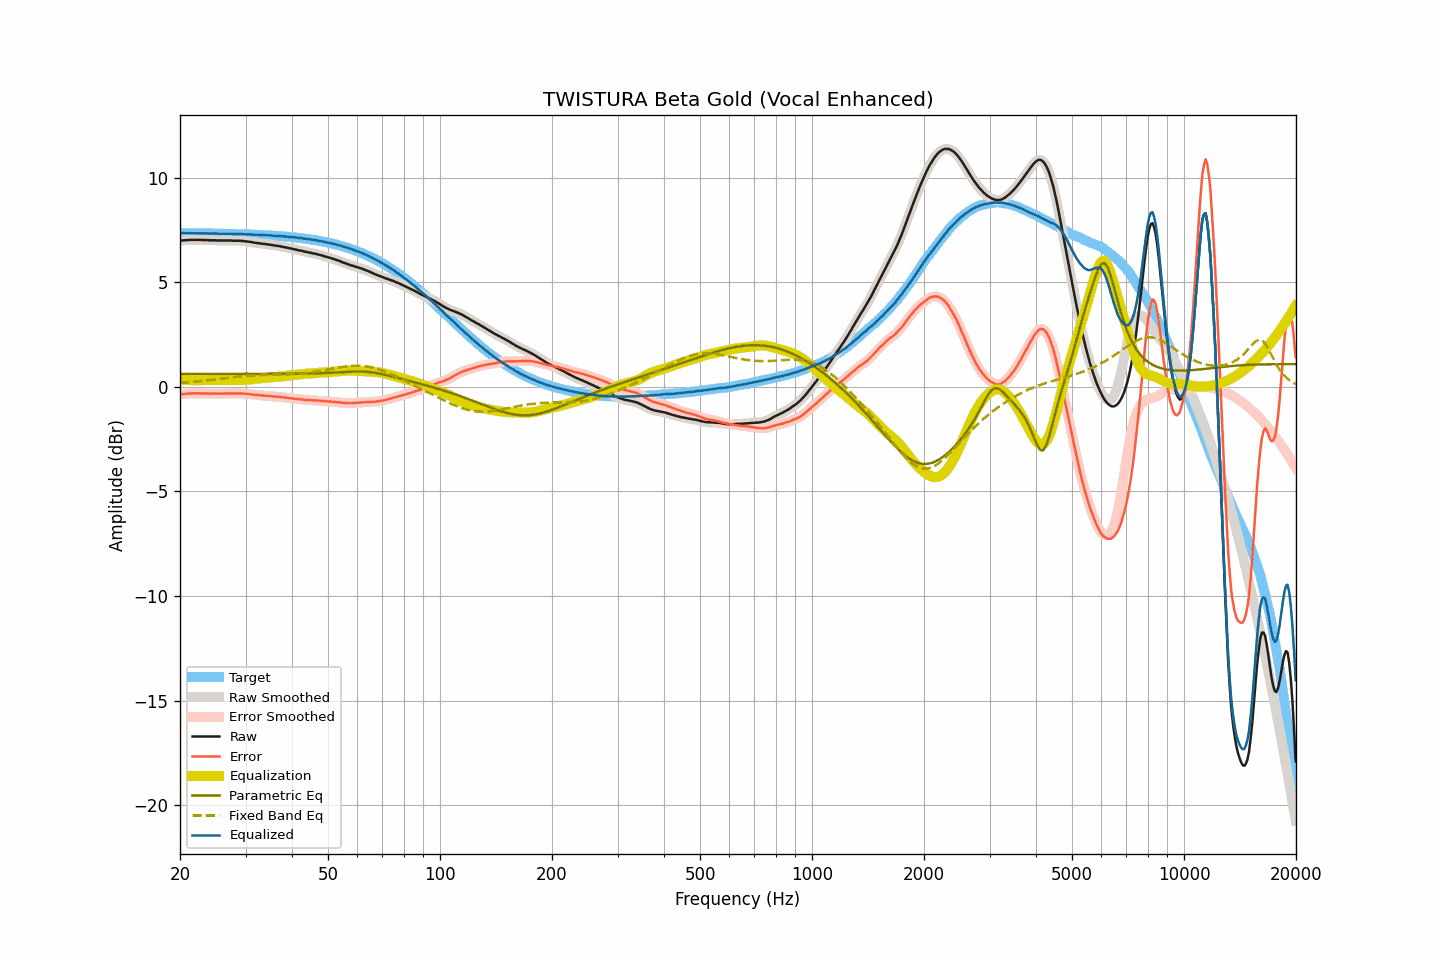

The data file committed next to this chart (first rows):
frequency, raw, smoothed, error, error_smoothed, equalization, parametric_eq, fixed_band_eq, equalized_raw, equalized_smoothed, target
20.00, 6.98, 6.99, -0.36, -0.36, 0.36, 0.62, 0.19, 7.35, 7.35, 7.35
20.20, 6.99, 6.99, -0.35, -0.35, 0.35, 0.62, 0.20, 7.35, 7.35, 7.35
20.40, 7.00, 7.00, -0.34, -0.34, 0.34, 0.62, 0.20, 7.35, 7.35, 7.35
20.61, 7.00, 7.01, -0.34, -0.34, 0.34, 0.62, 0.21, 7.34, 7.35, 7.35
20.81, 7.01, 7.01, -0.33, -0.33, 0.33, 0.62, 0.21, 7.35, 7.34, 7.34
21.02, 7.01, 7.02, -0.33, -0.33, 0.33, 0.62, 0.22, 7.34, 7.34, 7.34
21.23, 7.02, 7.02, -0.32, -0.32, 0.32, 0.62, 0.23, 7.35, 7.34, 7.34
21.44, 7.02, 7.02, -0.32, -0.32, 0.32, 0.62, 0.23, 7.34, 7.34, 7.34
21.66, 7.02, 7.03, -0.32, -0.32, 0.32, 0.62, 0.24, 7.34, 7.34, 7.34
21.87, 7.02, 7.02, -0.32, -0.32, 0.31, 0.62, 0.25, 7.34, 7.34, 7.34
22.09, 7.02, 7.02, -0.32, -0.32, 0.31, 0.62, 0.25, 7.34, 7.34, 7.34
22.31, 7.02, 7.03, -0.31, -0.31, 0.31, 0.62, 0.26, 7.34, 7.34, 7.34
22.54, 7.02, 7.02, -0.31, -0.31, 0.31, 0.62, 0.27, 7.34, 7.34, 7.34
22.76, 7.02, 7.02, -0.31, -0.32, 0.32, 0.62, 0.28, 7.34, 7.34, 7.34
22.99, 7.01, 7.02, -0.32, -0.32, 0.32, 0.62, 0.28, 7.33, 7.34, 7.34
23.22, 7.01, 7.02, -0.32, -0.32, 0.32, 0.62, 0.29, 7.33, 7.33, 7.34
23.45, 7.01, 7.01, -0.32, -0.32, 0.32, 0.62, 0.30, 7.33, 7.33, 7.33
23.69, 7.01, 7.01, -0.32, -0.32, 0.32, 0.62, 0.31, 7.34, 7.33, 7.33
23.92, 7.00, 7.01, -0.33, -0.32, 0.32, 0.62, 0.32, 7.33, 7.33, 7.33
24.16, 7.00, 7.00, -0.33, -0.33, 0.32, 0.62, 0.33, 7.33, 7.33, 7.33
24.40, 7.00, 7.00, -0.32, -0.32, 0.33, 0.62, 0.34, 7.33, 7.33, 7.33
24.65, 7.00, 7.00, -0.32, -0.32, 0.33, 0.62, 0.34, 7.33, 7.33, 7.33
24.89, 7.00, 7.00, -0.32, -0.33, 0.33, 0.62, 0.35, 7.33, 7.33, 7.33
25.14, 6.99, 7.00, -0.33, -0.33, 0.33, 0.62, 0.36, 7.32, 7.33, 7.33
25.39, 6.99, 6.99, -0.33, -0.33, 0.33, 0.62, 0.37, 7.32, 7.32, 7.32
25.65, 6.99, 6.99, -0.33, -0.33, 0.33, 0.62, 0.38, 7.32, 7.32, 7.32
25.91, 6.99, 6.99, -0.33, -0.33, 0.33, 0.62, 0.39, 7.32, 7.32, 7.32
26.16, 6.99, 6.99, -0.33, -0.33, 0.32, 0.62, 0.40, 7.32, 7.32, 7.32
26.43, 6.99, 6.99, -0.32, -0.32, 0.32, 0.62, 0.41, 7.32, 7.32, 7.32
26.69, 6.99, 6.99, -0.32, -0.32, 0.32, 0.62, 0.42, 7.32, 7.32, 7.32
26.96, 6.99, 7.00, -0.32, -0.32, 0.32, 0.62, 0.43, 7.32, 7.32, 7.31
27.23, 6.99, 6.99, -0.32, -0.32, 0.32, 0.62, 0.44, 7.31, 7.31, 7.31
27.50, 6.99, 6.99, -0.32, -0.32, 0.32, 0.62, 0.45, 7.31, 7.31, 7.31
27.77, 6.98, 6.99, -0.32, -0.32, 0.32, 0.62, 0.46, 7.30, 7.31, 7.31
28.05, 6.98, 6.98, -0.32, -0.32, 0.32, 0.62, 0.47, 7.30, 7.30, 7.31
28.33, 6.98, 6.98, -0.32, -0.32, 0.32, 0.62, 0.47, 7.30, 7.30, 7.30
28.62, 6.98, 6.98, -0.32, -0.32, 0.32, 0.62, 0.48, 7.30, 7.30, 7.30
28.90, 6.98, 6.98, -0.32, -0.32, 0.32, 0.62, 0.49, 7.30, 7.30, 7.30
29.19, 6.97, 6.98, -0.32, -0.32, 0.32, 0.62, 0.50, 7.30, 7.30, 7.30
29.48, 6.97, 6.97, -0.32, -0.32, 0.33, 0.62, 0.51, 7.30, 7.30, 7.30
29.78, 6.96, 6.96, -0.33, -0.33, 0.33, 0.62, 0.51, 7.29, 7.29, 7.29
30.08, 6.95, 6.96, -0.34, -0.33, 0.33, 0.62, 0.52, 7.29, 7.29, 7.29
30.38, 6.94, 6.94, -0.34, -0.34, 0.34, 0.62, 0.53, 7.29, 7.29, 7.29
30.68, 6.93, 6.94, -0.35, -0.35, 0.35, 0.62, 0.53, 7.29, 7.29, 7.28
30.99, 6.92, 6.92, -0.36, -0.36, 0.36, 0.62, 0.54, 7.28, 7.28, 7.28
31.30, 6.91, 6.91, -0.36, -0.37, 0.37, 0.62, 0.54, 7.28, 7.28, 7.28
31.61, 6.89, 6.90, -0.38, -0.38, 0.38, 0.62, 0.55, 7.27, 7.27, 7.28
31.93, 6.88, 6.89, -0.39, -0.39, 0.39, 0.62, 0.55, 7.27, 7.27, 7.27
32.24, 6.87, 6.87, -0.39, -0.40, 0.39, 0.62, 0.55, 7.27, 7.27, 7.27
32.57, 6.86, 6.86, -0.40, -0.40, 0.40, 0.62, 0.56, 7.27, 7.27, 7.27
32.89, 6.85, 6.85, -0.41, -0.41, 0.41, 0.62, 0.56, 7.26, 7.26, 7.26
33.22, 6.84, 6.84, -0.41, -0.41, 0.41, 0.62, 0.56, 7.26, 7.26, 7.26
33.55, 6.83, 6.83, -0.42, -0.42, 0.42, 0.62, 0.57, 7.25, 7.25, 7.25
33.89, 6.82, 6.82, -0.43, -0.43, 0.43, 0.62, 0.57, 7.25, 7.25, 7.25
34.23, 6.81, 6.81, -0.43, -0.43, 0.43, 0.62, 0.57, 7.25, 7.25, 7.25
34.57, 6.80, 6.81, -0.44, -0.44, 0.44, 0.62, 0.57, 7.24, 7.24, 7.24
34.92, 6.79, 6.79, -0.44, -0.44, 0.44, 0.62, 0.57, 7.24, 7.24, 7.24
35.27, 6.78, 6.78, -0.45, -0.45, 0.45, 0.62, 0.57, 7.24, 7.23, 7.23
35.62, 6.76, 6.77, -0.46, -0.46, 0.46, 0.62, 0.58, 7.22, 7.23, 7.23
35.97, 6.75, 6.75, -0.47, -0.47, 0.46, 0.62, 0.58, 7.22, 7.22, 7.22
... 635 more rows
